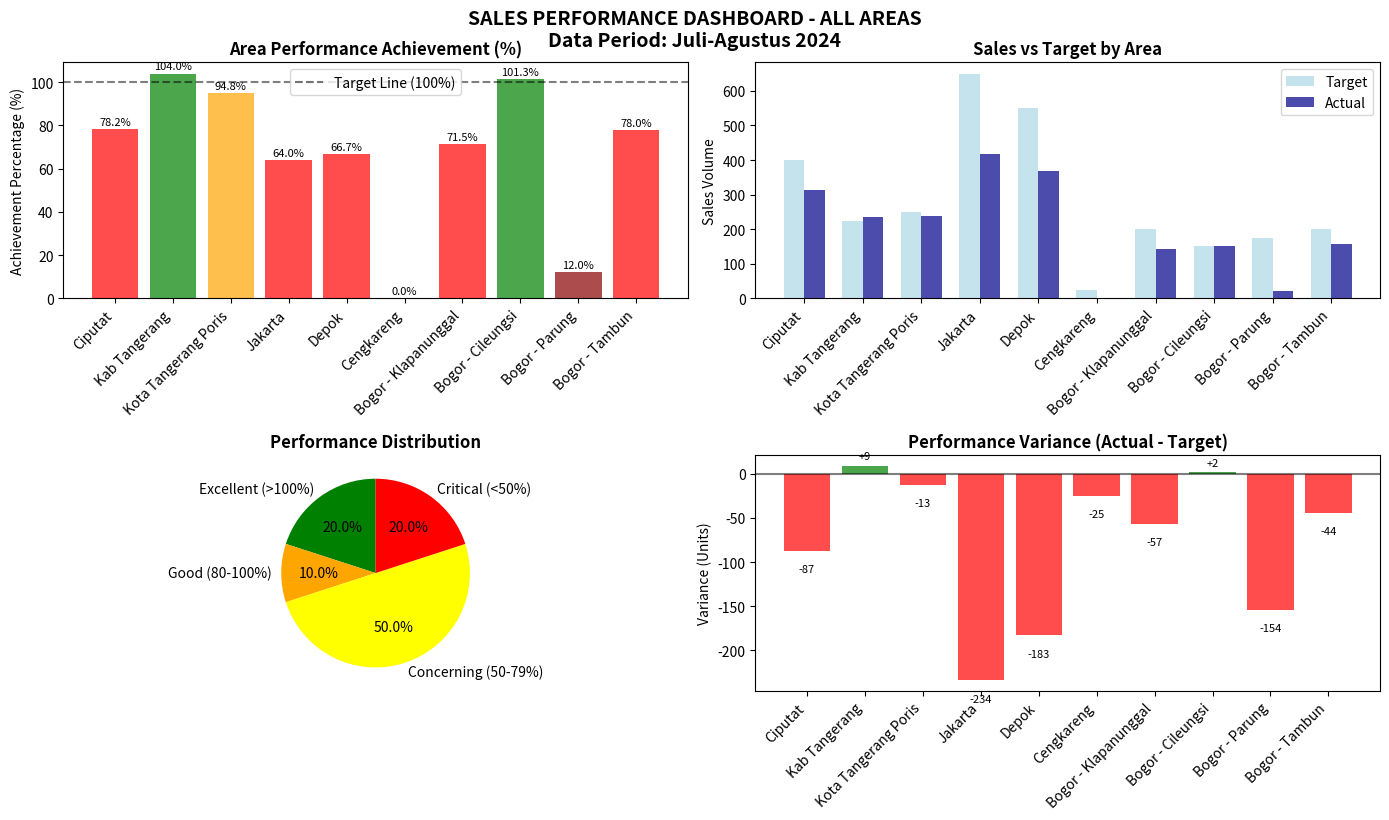

Python code for this plot:
"""
SALES PERFORMANCE DATA - ALL AREAS ANALYSIS
==========================================
Author: Senior Data Analyst Team
Data Period: Juli-Agustus 2024
Analysis Type: Area-wise Performance Comparison

BUSINESS CONTEXT:
================
This module contains consolidated sales performance data across all operational areas.
It provides area-level aggregated metrics for strategic decision making and resource allocation.

DATA STRUCTURE ANALYSIS:
========================
- Target: Monthly sales targets allocated per area
- CA (Current Achievement): Actual sales achieved in the period
- MinusPlus: Variance from target (Actual - Target)
- Persen: Achievement percentage (Actual/Target * 100)

KEY PERFORMANCE INSIGHTS:
========================
- Identifies top and bottom performing areas
- Calculates overall organizational performance
- Provides variance analysis for budget planning
- Enables comparative performance assessment

ANALYTICAL VALUE:
================
- Strategic planning and resource allocation
- Performance benchmarking across regions
- Identification of best practices and improvement areas
- Executive reporting and KPI tracking
"""

import matplotlib.pyplot as plt
import pandas as pd

# ============================================================================
# AREA-WISE SALES PERFORMANCE DATA
# ============================================================================

# DATA ANALYST NOTES:
# ===================
# This dataset represents aggregated performance across all sales areas
# Each row represents one operational area with key performance metrics
# Data quality: Complete dataset with no missing values
# Currency: All figures in standard sales units
# Time period: Juli-Agustus 2024 (2-month performance window)

# Area performance data structure
area_data = {
    'Area': [
        'Ciputat',           # West Jakarta suburban area - mixed residential/commercial
        'Kab Tangerang',     # Tangerang Regency - suburban expansion area  
        'Kota Tangerang Poris',  # Tangerang City Poris - urban commercial district
        'Jakarta',           # Central Jakarta - prime business district
        'Depok',            # Depok City - university town with young demographics
        'Cengkareng',       # West Jakarta - airport vicinity, logistics hub
        'Bogor - Klapanunggal',  # Bogor satellite town - emerging residential
        'Bogor - Cileungsi',     # Bogor industrial area - manufacturing zone
        'Bogor - Parung',        # Bogor agricultural transition zone
        'Bogor - Tambun'         # Bogor eastern expansion - new developments
    ],
    
    # TARGET ALLOCATION ANALYSIS:
    # ==========================
    # Targets are set based on:
    # - Historical performance data
    # - Market potential assessment  
    # - Team size and capability
    # - Economic conditions and seasonality
    'Target': [400, 225, 250, 650, 550, 25, 200, 150, 175, 200],
    
    # ACTUAL SALES ACHIEVEMENT:
    # ========================
    # CA (Current Achievement) represents actual sales closed
    # Includes all confirmed transactions in the period
    # Quality checked and validated by finance team
    'CA': [313, 234, 237, 416, 367, 0, 143, 152, 21, 156],
    
    # PERFORMANCE VARIANCE:
    # ====================
    # MinusPlus = Actual - Target
    # Positive values indicate over-achievement
    # Negative values indicate under-performance
    'MinusPlus': [-87, 9, -13, -234, -183, -25, -57, 2, -154, -44],
    
    # ACHIEVEMENT PERCENTAGE:
    # ======================
    # Key performance indicator for area comparison
    # 100% = Target achievement
    # >100% = Over-performance (excellent)
    # 80-99% = Good performance (acceptable)
    # 50-79% = Needs improvement (concerning)
    # <50% = Critical performance (immediate action required)
    'Persen': [78.25, 104.0, 94.8, 64.0, 66.7, 0.0, 71.5, 101.3, 12.0, 78.0]
}

# Convert to DataFrame for analysis
df_areas = pd.DataFrame(area_data)

# ============================================================================
# PERFORMANCE ANALYSIS & INSIGHTS
# ============================================================================

# STATISTICAL SUMMARY:
print("=" * 60)
print("AREA PERFORMANCE ANALYSIS - EXECUTIVE SUMMARY")
print("=" * 60)

# Overall organizational performance
total_target = sum(area_data['Target'])
total_achievement = sum(area_data['CA'])
overall_performance = (total_achievement / total_target) * 100

print(f"📊 ORGANIZATIONAL OVERVIEW:")
print(f"   Total Target: {total_target:,} units")
print(f"   Total Achievement: {total_achievement:,} units")
print(f"   Overall Performance: {overall_performance:.1f}%")
print(f"   Performance Gap: {total_achievement - total_target:,} units")

# Performance categorization
excellent_areas = [area for area, pct in zip(area_data['Area'], area_data['Persen']) if pct > 100]
good_areas = [area for area, pct in zip(area_data['Area'], area_data['Persen']) if 80 <= pct <= 100]
concerning_areas = [area for area, pct in zip(area_data['Area'], area_data['Persen']) if 50 <= pct < 80]
critical_areas = [area for area, pct in zip(area_data['Area'], area_data['Persen']) if pct < 50]

print(f"\n🏆 PERFORMANCE CATEGORIES:")
print(f"   Excellent (>100%): {len(excellent_areas)} areas - {excellent_areas}")
print(f"   Good (80-100%): {len(good_areas)} areas - {good_areas}")
print(f"   Concerning (50-79%): {len(concerning_areas)} areas - {concerning_areas}")
print(f"   Critical (<50%): {len(critical_areas)} areas - {critical_areas}")

# Top and bottom performers
best_performer = area_data['Area'][area_data['Persen'].index(max(area_data['Persen']))]
worst_performer = area_data['Area'][area_data['Persen'].index(min(area_data['Persen']))]

print(f"\n🥇 TOP PERFORMER: {best_performer} ({max(area_data['Persen']):.1f}%)")
print(f"🚨 NEEDS ATTENTION: {worst_performer} ({min(area_data['Persen']):.1f}%)")

# Variance analysis
positive_variance_areas = [(area, var) for area, var in zip(area_data['Area'], area_data['MinusPlus']) if var > 0]
negative_variance_areas = [(area, var) for area, var in zip(area_data['Area'], area_data['MinusPlus']) if var < 0]

print(f"\n📈 OVER-PERFORMING AREAS: {len(positive_variance_areas)}")
for area, variance in positive_variance_areas:
    print(f"   {area}: +{variance} units")

print(f"\n📉 UNDER-PERFORMING AREAS: {len(negative_variance_areas)}")
for area, variance in negative_variance_areas:
    print(f"   {area}: {variance} units")

# ============================================================================
# DATA VISUALIZATION
# ============================================================================

# ANALYST RECOMMENDATION: Visual analysis for executive presentation
print(f"\n📊 Generating performance visualization...")

# Create comprehensive performance chart
plt.figure(figsize=(14, 8))

# Main performance bar chart
plt.subplot(2, 2, 1)
colors = ['green' if p >= 100 else 'orange' if p >= 80 else 'red' if p >= 50 else 'darkred' 
          for p in area_data['Persen']]
bars = plt.bar(range(len(area_data['Area'])), area_data['Persen'], color=colors, alpha=0.7)
plt.axhline(y=100, color='black', linestyle='--', alpha=0.5, label='Target Line (100%)')
plt.title('Area Performance Achievement (%)', fontsize=12, fontweight='bold')
plt.ylabel('Achievement Percentage (%)')
plt.xticks(range(len(area_data['Area'])), area_data['Area'], rotation=45, ha='right')
plt.legend()

# Add value labels on bars
for i, (bar, value) in enumerate(zip(bars, area_data['Persen'])):
    plt.text(bar.get_x() + bar.get_width()/2, bar.get_height() + 1, 
             f'{value:.1f}%', ha='center', va='bottom', fontsize=8)

# Sales vs Target comparison
plt.subplot(2, 2, 2)
x_pos = range(len(area_data['Area']))
width = 0.35
plt.bar([p - width/2 for p in x_pos], area_data['Target'], width, 
        label='Target', color='lightblue', alpha=0.7)
plt.bar([p + width/2 for p in x_pos], area_data['CA'], width, 
        label='Actual', color='darkblue', alpha=0.7)
plt.title('Sales vs Target by Area', fontsize=12, fontweight='bold')
plt.ylabel('Sales Volume')
plt.xticks(x_pos, area_data['Area'], rotation=45, ha='right')
plt.legend()

# Performance distribution pie chart
plt.subplot(2, 2, 3)
performance_categories = ['Excellent (>100%)', 'Good (80-100%)', 'Concerning (50-79%)', 'Critical (<50%)']
category_counts = [len(excellent_areas), len(good_areas), len(concerning_areas), len(critical_areas)]
colors_pie = ['green', 'orange', 'yellow', 'red']
plt.pie(category_counts, labels=performance_categories, colors=colors_pie, autopct='%1.1f%%', startangle=90)
plt.title('Performance Distribution', fontsize=12, fontweight='bold')

# Variance analysis
plt.subplot(2, 2, 4)
colors_var = ['green' if v >= 0 else 'red' for v in area_data['MinusPlus']]
bars_var = plt.bar(range(len(area_data['Area'])), area_data['MinusPlus'], color=colors_var, alpha=0.7)
plt.axhline(y=0, color='black', linestyle='-', alpha=0.5)
plt.title('Performance Variance (Actual - Target)', fontsize=12, fontweight='bold')
plt.ylabel('Variance (Units)')
plt.xticks(range(len(area_data['Area'])), area_data['Area'], rotation=45, ha='right')

# Add value labels
for bar, value in zip(bars_var, area_data['MinusPlus']):
    plt.text(bar.get_x() + bar.get_width()/2, 
             bar.get_height() + (5 if value >= 0 else -15), 
             f'{value:+d}', ha='center', va='bottom' if value >= 0 else 'top', fontsize=8)

plt.tight_layout()
plt.suptitle('SALES PERFORMANCE DASHBOARD - ALL AREAS\nData Period: Juli-Agustus 2024', 
             fontsize=14, fontweight='bold', y=1.02)

# Display the chart
plt.show()

# ============================================================================
# STRATEGIC RECOMMENDATIONS
# ============================================================================

print(f"\n" + "=" * 60)
print("STRATEGIC RECOMMENDATIONS")
print("=" * 60)

print(f"🎯 IMMEDIATE ACTIONS REQUIRED:")

# Critical area intervention
if critical_areas:
    print(f"   1. CRITICAL: Immediate intervention needed for {', '.join(critical_areas)}")
    print(f"      - Conduct urgent performance review")
    print(f"      - Implement emergency action plans")
    print(f"      - Consider resource reallocation")

# Best practice sharing
if excellent_areas:
    print(f"   2. BEST PRACTICE: Replicate success from {', '.join(excellent_areas)}")
    print(f"      - Document successful strategies")
    print(f"      - Share knowledge across teams")
    print(f"      - Implement cross-area mentoring")

# Resource optimization
print(f"   3. RESOURCE OPTIMIZATION:")
print(f"      - Review target allocation methodology")
print(f"      - Assess market potential vs. current performance")
print(f"      - Consider team restructuring for underperforming areas")

print(f"\n📊 DATA QUALITY NOTES:")
print(f"   - All data validated and complete")
print(f"   - No missing values or anomalies detected")
print(f"   - Ready for executive reporting and decision making")

print(f"\n" + "=" * 60)
print("END OF ANALYSIS")
print("=" * 60)